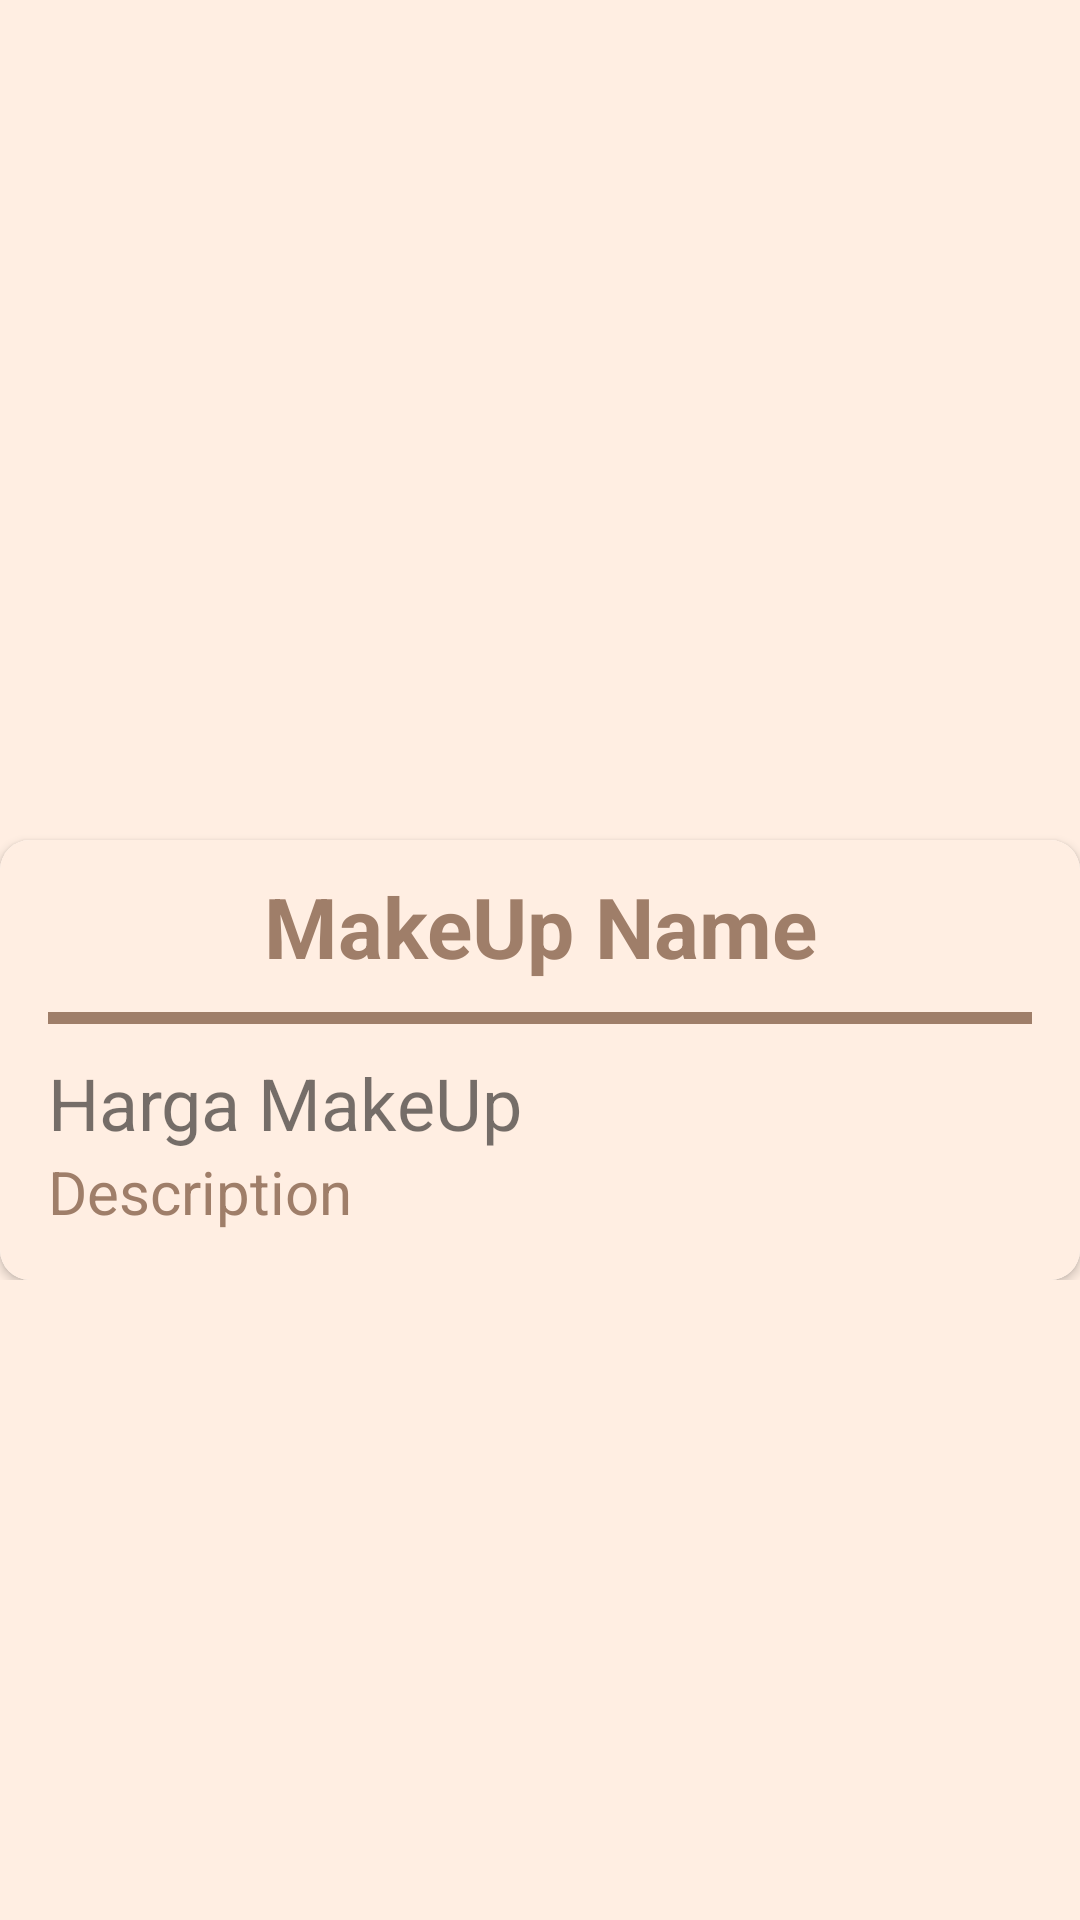

Reconstruct the res/layout file that produces this screen, plus the resources it refers to.
<!-- AndroidManifest.xml: application theme Theme.KamuuApp -->
<!-- res/layout/activity_detail.xml -->
<?xml version="1.0" encoding="utf-8"?>
<ScrollView xmlns:android="http://schemas.android.com/apk/res/android"
    xmlns:app="http://schemas.android.com/apk/res-auto"
    xmlns:tools="http://schemas.android.com/tools"
    android:layout_width="match_parent"
    android:layout_height="match_parent"
    android:background="@color/Krem"
    tools:context=".DetailActivity">

    <RelativeLayout
        android:layout_width="match_parent"
        android:layout_height="wrap_content"
        android:orientation="vertical">

        <ImageView
            android:id="@+id/iv_detail"
            android:layout_width="match_parent"
            android:layout_height="350dp"
            android:adjustViewBounds="true"
            android:scaleType="centerCrop"
            android:src="@drawable/ic_launcher_background" />

        <androidx.cardview.widget.CardView
            android:layout_width="match_parent"
            android:layout_height="match_parent"
            android:layout_marginTop="280dp"
            app:cardCornerRadius="10dp">

            <LinearLayout
                android:layout_width="match_parent"
                android:layout_height="wrap_content"
                android:orientation="vertical"
                android:background="@color/Krem">

                <TextView
                    android:layout_width="match_parent"
                    android:layout_height="wrap_content"
                    android:layout_margin="10dp"
                    android:gravity="center"
                    android:text="@string/makeup_name"
                    android:textSize="28sp"
                    android:textStyle="bold"
                    android:textColor="@color/Coklat_tua"
                    android:id="@+id/tv_detail_name"/>

                <View
                    android:layout_width="match_parent"
                    android:layout_height="4dp"
                    android:layout_marginLeft="16dp"
                    android:layout_marginRight="16dp"
                    android:layout_marginBottom="10dp"
                    android:background="@color/Coklat_tua"/>

                <TextView
                    android:layout_width="match_parent"
                    android:layout_height="wrap_content"
                    android:layout_marginLeft="16dp"
                    android:layout_marginRight="16dp"
                    android:text="@string/harga_makeup"
                    android:textSize="24sp"
                    android:id="@+id/tv_detail_harga"/>

                <TextView
                    android:layout_width="match_parent"
                    android:layout_height="wrap_content"
                    android:layout_marginRight="16dp"
                    android:layout_marginLeft="16dp"
                    android:layout_marginBottom="16dp"
                    android:lineSpacingMultiplier="1"
                    android:textSize="20sp"
                    android:text="Description"
                    android:textColor="@color/Coklat_tua"
                    android:id="@+id/tv_description"/>
            </LinearLayout>

        </androidx.cardview.widget.CardView>
    </RelativeLayout>

</ScrollView>
<!-- resources referenced by this layout -->
<resources>
  <color name="Coklat_tua">#FF9F7E69</color>
  <color name="Krem">#FFFFEEE2</color>
  <string name="harga_makeup">Harga MakeUp</string>
  <string name="makeup_name">MakeUp Name</string>
  <style name="Theme.KamuuApp" parent="Theme.MaterialComponents.DayNight.DarkActionBar">
          
          <item name="colorPrimary">@color/purple_500</item>
          <item name="colorPrimaryVariant">@color/purple_700</item>
          <item name="colorOnPrimary">@color/white</item>
          
          <item name="colorSecondary">@color/teal_200</item>
          <item name="colorSecondaryVariant">@color/teal_700</item>
          <item name="colorOnSecondary">@color/black</item>
          
          <item name="android:statusBarColor" tools:targetApi="l">?attr/colorPrimaryVariant</item>
          
      </style>
  <color name="purple_500">#FF6200EE</color>
  <color name="purple_700">#FF3700B3</color>
  <color name="white">#FFFFFFFF</color>
  <color name="teal_200">#FF03DAC5</color>
  <color name="teal_700">#FF018786</color>
  <color name="black">#FF000000</color>
</resources>
